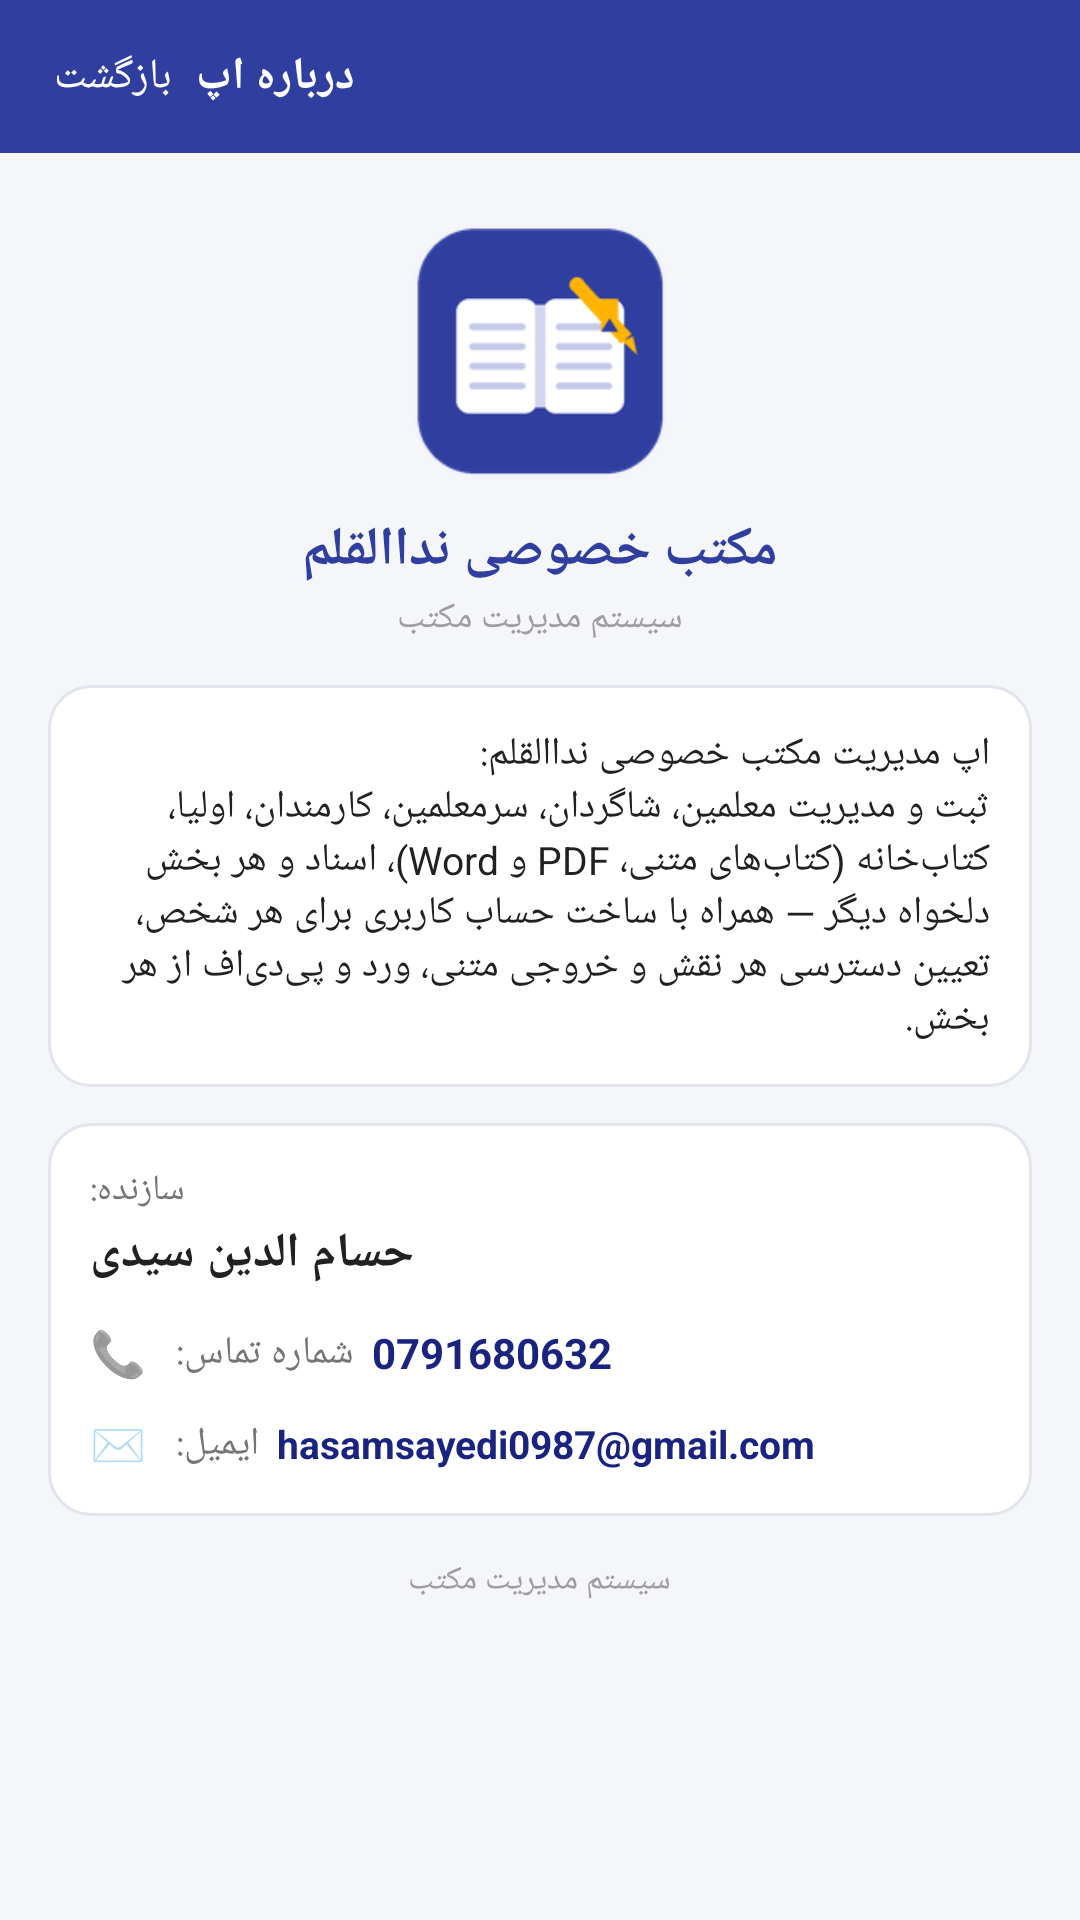

This screen was rendered from an Android layout file. Write that file and the resources it references.
<!-- AndroidManifest.xml: application theme AppTheme -->
<!-- res/layout/activity_about.xml -->
<?xml version="1.0" encoding="utf-8"?>
<LinearLayout xmlns:android="http://schemas.android.com/apk/res/android"
    android:layout_width="match_parent"
    android:layout_height="match_parent"
    android:background="@color/bg"
    android:orientation="vertical">

    <LinearLayout
        android:layout_width="match_parent"
        android:layout_height="wrap_content"
        android:background="@color/primary"
        android:gravity="center_vertical"
        android:orientation="horizontal"
        android:paddingStart="10dp"
        android:paddingEnd="10dp"
        android:paddingTop="8dp"
        android:paddingBottom="8dp">

        <TextView
            android:id="@+id/btnBack"
            style="@style/TopBtn"
            android:text="@string/back"/>

        <TextView
            android:layout_width="wrap_content"
            android:layout_height="wrap_content"
            android:text="@string/about_title"
            android:textColor="@color/white"
            android:textSize="15sp"
            android:textStyle="bold"/>
    </LinearLayout>

    <ScrollView
        android:layout_width="match_parent"
        android:layout_height="match_parent">

        <LinearLayout
            android:layout_width="match_parent"
            android:layout_height="wrap_content"
            android:orientation="vertical"
            android:padding="16dp">

            <ImageView
                android:layout_width="84dp"
                android:layout_height="84dp"
                android:layout_gravity="center"
                android:layout_marginTop="8dp"
                android:contentDescription="@string/app_name"
                android:src="@mipmap/ic_launcher"/>

            <TextView
                android:layout_width="wrap_content"
                android:layout_height="wrap_content"
                android:layout_gravity="center"
                android:layout_marginTop="12dp"
                android:text="@string/school_full"
                android:textColor="@color/primary"
                android:textSize="18sp"
                android:textStyle="bold"/>

            <TextView
                android:id="@+id/tvVersion"
                android:layout_width="wrap_content"
                android:layout_height="wrap_content"
                android:layout_gravity="center"
                android:layout_marginTop="2dp"
                android:text="@string/tagline"
                android:textColor="@color/hint"
                android:textSize="12sp"/>

            <LinearLayout
                android:layout_width="match_parent"
                android:layout_height="wrap_content"
                android:layout_marginTop="14dp"
                android:background="@drawable/bg_card"
                android:orientation="vertical"
                android:padding="14dp">

                <TextView
                    android:layout_width="wrap_content"
                    android:layout_height="wrap_content"
                    android:text="@string/about_body"
                    android:textColor="@color/textMain"
                    android:textSize="13sp"/>
            </LinearLayout>

            <LinearLayout
                android:layout_width="match_parent"
                android:layout_height="wrap_content"
                android:layout_marginTop="12dp"
                android:background="@drawable/bg_card"
                android:orientation="vertical"
                android:padding="14dp">

                <TextView
                    android:layout_width="wrap_content"
                    android:layout_height="wrap_content"
                    android:text="@string/builder_label"
                    android:textColor="@color/textSub"
                    android:textSize="12sp"/>

                <TextView
                    android:layout_width="wrap_content"
                    android:layout_height="wrap_content"
                    android:layout_marginTop="2dp"
                    android:text="@string/builder_name"
                    android:textColor="@color/textMain"
                    android:textSize="16sp"
                    android:textStyle="bold"/>

                <LinearLayout
                    android:id="@+id/rowPhone"
                    android:layout_width="match_parent"
                    android:layout_height="wrap_content"
                    android:layout_marginTop="12dp"
                    android:background="?android:attr/selectableItemBackground"
                    android:gravity="center_vertical"
                    android:orientation="horizontal">

                    <TextView
                        android:layout_width="wrap_content"
                        android:layout_height="wrap_content"
                        android:text="📞"
                        android:textSize="15sp"/>

                    <TextView
                        android:layout_width="wrap_content"
                        android:layout_height="wrap_content"
                        android:layout_marginStart="10dp"
                        android:text="@string/phone_label"
                        android:textColor="@color/textSub"
                        android:textSize="13sp"/>

                    <TextView
                        android:layout_width="wrap_content"
                        android:layout_height="wrap_content"
                        android:layout_marginStart="6dp"
                        android:text="@string/contact_phone"
                        android:textColor="@color/primaryDark"
                        android:textSize="14sp"
                        android:textStyle="bold"/>
                </LinearLayout>

                <LinearLayout
                    android:id="@+id/rowEmail"
                    android:layout_width="match_parent"
                    android:layout_height="wrap_content"
                    android:layout_marginTop="10dp"
                    android:background="?android:attr/selectableItemBackground"
                    android:gravity="center_vertical"
                    android:orientation="horizontal">

                    <TextView
                        android:layout_width="wrap_content"
                        android:layout_height="wrap_content"
                        android:text="✉️"
                        android:textSize="15sp"/>

                    <TextView
                        android:layout_width="wrap_content"
                        android:layout_height="wrap_content"
                        android:layout_marginStart="10dp"
                        android:text="@string/email_label"
                        android:textColor="@color/textSub"
                        android:textSize="13sp"/>

                    <TextView
                        android:layout_width="0dp"
                        android:layout_height="wrap_content"
                        android:layout_marginStart="6dp"
                        android:layout_weight="1"
                        android:ellipsize="end"
                        android:maxLines="1"
                        android:text="@string/contact_email"
                        android:textColor="@color/primaryDark"
                        android:textSize="13sp"
                        android:textStyle="bold"/>
                </LinearLayout>
            </LinearLayout>

            <TextView
                android:layout_width="wrap_content"
                android:layout_height="wrap_content"
                android:layout_gravity="center"
                android:layout_marginTop="14dp"
                android:layout_marginBottom="14dp"
                android:text="@string/tagline"
                android:textColor="@color/hint"
                android:textSize="11sp"/>
        </LinearLayout>
    </ScrollView>
</LinearLayout>
<!-- resources referenced by this layout -->
<resources>
  <color name="bg">#F5F6FA</color>
  <color name="hint">#9E9E9E</color>
  <color name="primary">#303F9F</color>
  <color name="primaryDark">#1A237E</color>
  <color name="textMain">#212121</color>
  <color name="textSub">#757575</color>
  <color name="white">#FFFFFF</color>
  <!-- drawable bg_card (drawable) -->
  <?xml version="1.0" encoding="utf-8"?>
  <shape xmlns:android="http://schemas.android.com/apk/res/android">
      <corners android:radius="14dp"/>
      <solid android:color="@color/white"/>
      <stroke android:width="1dp" android:color="@color/stroke"/>
  </shape>
  <!-- mipmap ic_launcher: png bitmap (mipmap-hdpi, 3645 bytes) -->
  <string name="about_body">اپ مدیریت مکتب خصوصی نداالقلم:\nثبت و مدیریت معلمین، شاگردان، سرمعلمین، کارمندان، اولیا، کتاب‌خانه (کتاب‌های متنی، PDF و Word)، اسناد و هر بخش دلخواه دیگر — همراه با ساخت حساب کاربری برای هر شخص، تعیین دسترسی هر نقش و خروجی متنی، ورد و پی‌دی‌اف از هر بخش.</string>
  <string name="about_title">درباره اپ</string>
  <string name="app_name">نداالقلم</string>
  <string name="back">بازگشت</string>
  <string name="builder_label">سازنده:</string>
  <string name="builder_name">حسام الدین سیدی</string>
  <string name="contact_email">hasamsayedi0987@gmail.com</string>
  <string name="contact_phone">0791680632</string>
  <string name="email_label">ایمیل:</string>
  <string name="phone_label">شماره تماس:</string>
  <string name="school_full">مکتب خصوصی نداالقلم</string>
  <string name="tagline">سیستم مدیریت مکتب</string>
  <style name="TopBtn">
          <item name="android:layout_width">wrap_content</item>
          <item name="android:layout_height">wrap_content</item>
          <item name="android:background">?android:attr/selectableItemBackgroundBorderless</item>
          <item name="android:padding">8dp</item>
          <item name="android:textColor">@color/white</item>
          <item name="android:textSize">14sp</item>
      </style>
  <style name="AppTheme" parent="android:Theme.Material.Light.NoActionBar">
          <item name="android:colorPrimary">@color/primary</item>
          <item name="android:colorPrimaryDark">@color/primaryDark</item>
          <item name="android:colorAccent">@color/accent</item>
          <item name="android:statusBarColor">@color/primaryDark</item>
          <item name="android:windowBackground">@color/bg</item>
          <item name="android:textColorPrimary">@color/textMain</item>
      </style>
  <color name="stroke">#E2E4EE</color>
  <color name="accent">#FFB300</color>
</resources>
